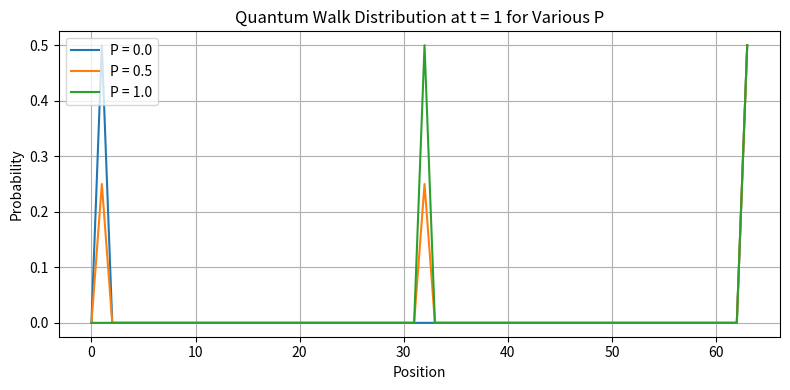
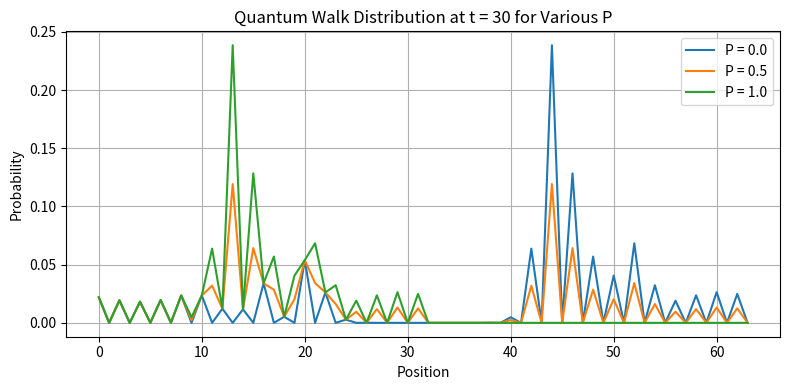
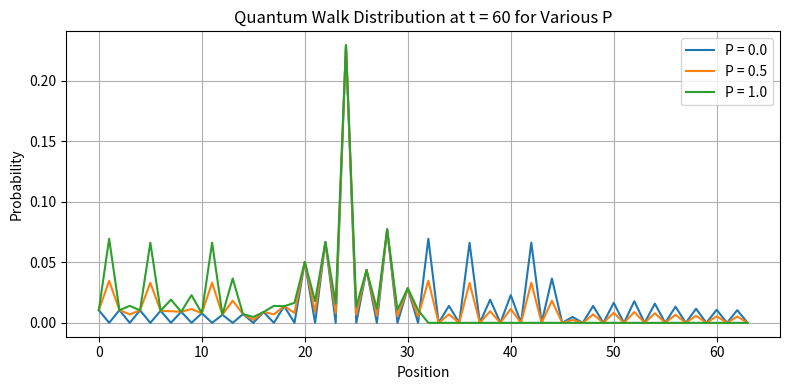

Generate these figures, in order, with matplotlib:
import numpy as np
from scipy import sparse
import matplotlib.pyplot as plt
from numpy import random

"Parámetros de la caminata"
n_q=6 #número de qubits
L=2**n_q #largo de la caminata

"Operadores"
    #Moneda
H=(1/np.sqrt(2)) * np.array([[1, 1], [1, -1]]) #Compuerta de Hadamard
Coin=np.kron(np.identity(L),H)
    #Operador de Paso
foward=np.roll(np.identity(L),1,1) #Paso adelante
backward=np.roll(np.identity(L),-1,1) #Paso atrás
Shift=np.kron(foward,np.array([[1, 0], [0, 0]])) + np.kron(backward,np.array([[0, 0], [0, 1]])) #Operador Shift
    #Operador de Evolución
U=Shift.dot(Coin)

"Swap de qubits"
def permutar_vector(vector: list, i: int, j: int, width: int) -> list: 
    #Nos da un nuevo vector bajo la permutación de los (qu)bits i y j
    def swap_bits(n: int) -> int:
       #función interna que nos da la imagen de un número "n" bajo la permutación de bits
        pos_i = width - 1 - i
        pos_j = width - 1 - j
        b_i = (n >> pos_i) & 1
        b_j = (n >> pos_j) & 1
        if b_i == b_j:
            return n
        mask = (1 << pos_i) | (1 << pos_j)
        return n ^ mask

    order = [swap_bits(n) for n in range(2**width)]  # Genera el orden de permutación
    return [vector[index] for index in order]

"Evolución temporal y Probabilidades"

def Psi(t): #evolución temporal
    p_i=np.zeros(L,dtype=complex)
    p_i[0]=1 #posición inicial |0>
    c_i=np.array([1,0j]) #estado moneda
    psi=np.kron(p_i,c_i) #estado inicial
    for _ in range (1,t+1):
        psi=U.dot(psi)
    return psi

def prob(t: int, P: float) -> np.ndarray: #Distribución de probabilidad
    psi = Psi(t)
    #Distribución normal
    c0 = psi[0::2]
    c1 = psi[1::2]
    probs = np.abs(c0)**2 + np.abs(c1)**2

    #Distribución después del swap

    psi_sw = np.array(permutar_vector(psi, 0, 1, n_q+1), dtype=complex)
    c0_sw = psi_sw[0::2]
    c1_sw = psi_sw[1::2]
    probs_sw = np.array(permutar_vector(probs, 0, 5, n_q), dtype=float) #np.abs(c0_sw)**2 + np.abs(c1_sw)**2

    return (1.0 - P)*probs + P*probs_sw

"Gráficas"
#Distribución de Probabilidad
def plot_prob(t, P):
    pos = np.arange(L)
    p = prob(t, P)
    plt.plot(pos, p, label=f"P = {P:.1f}")

# Loop over time steps and randomness values
for t in [1,30,60]:
    plt.figure(figsize=(8, 4))
    for P in [0,0.5,1]:
        plot_prob(t, P)
    
    plt.xlabel("Position")
    plt.ylabel("Probability")
    plt.title(f"Quantum Walk Distribution at t = {t} for Various P")
    plt.grid(True)
    plt.legend()
    plt.tight_layout()
    plt.show()